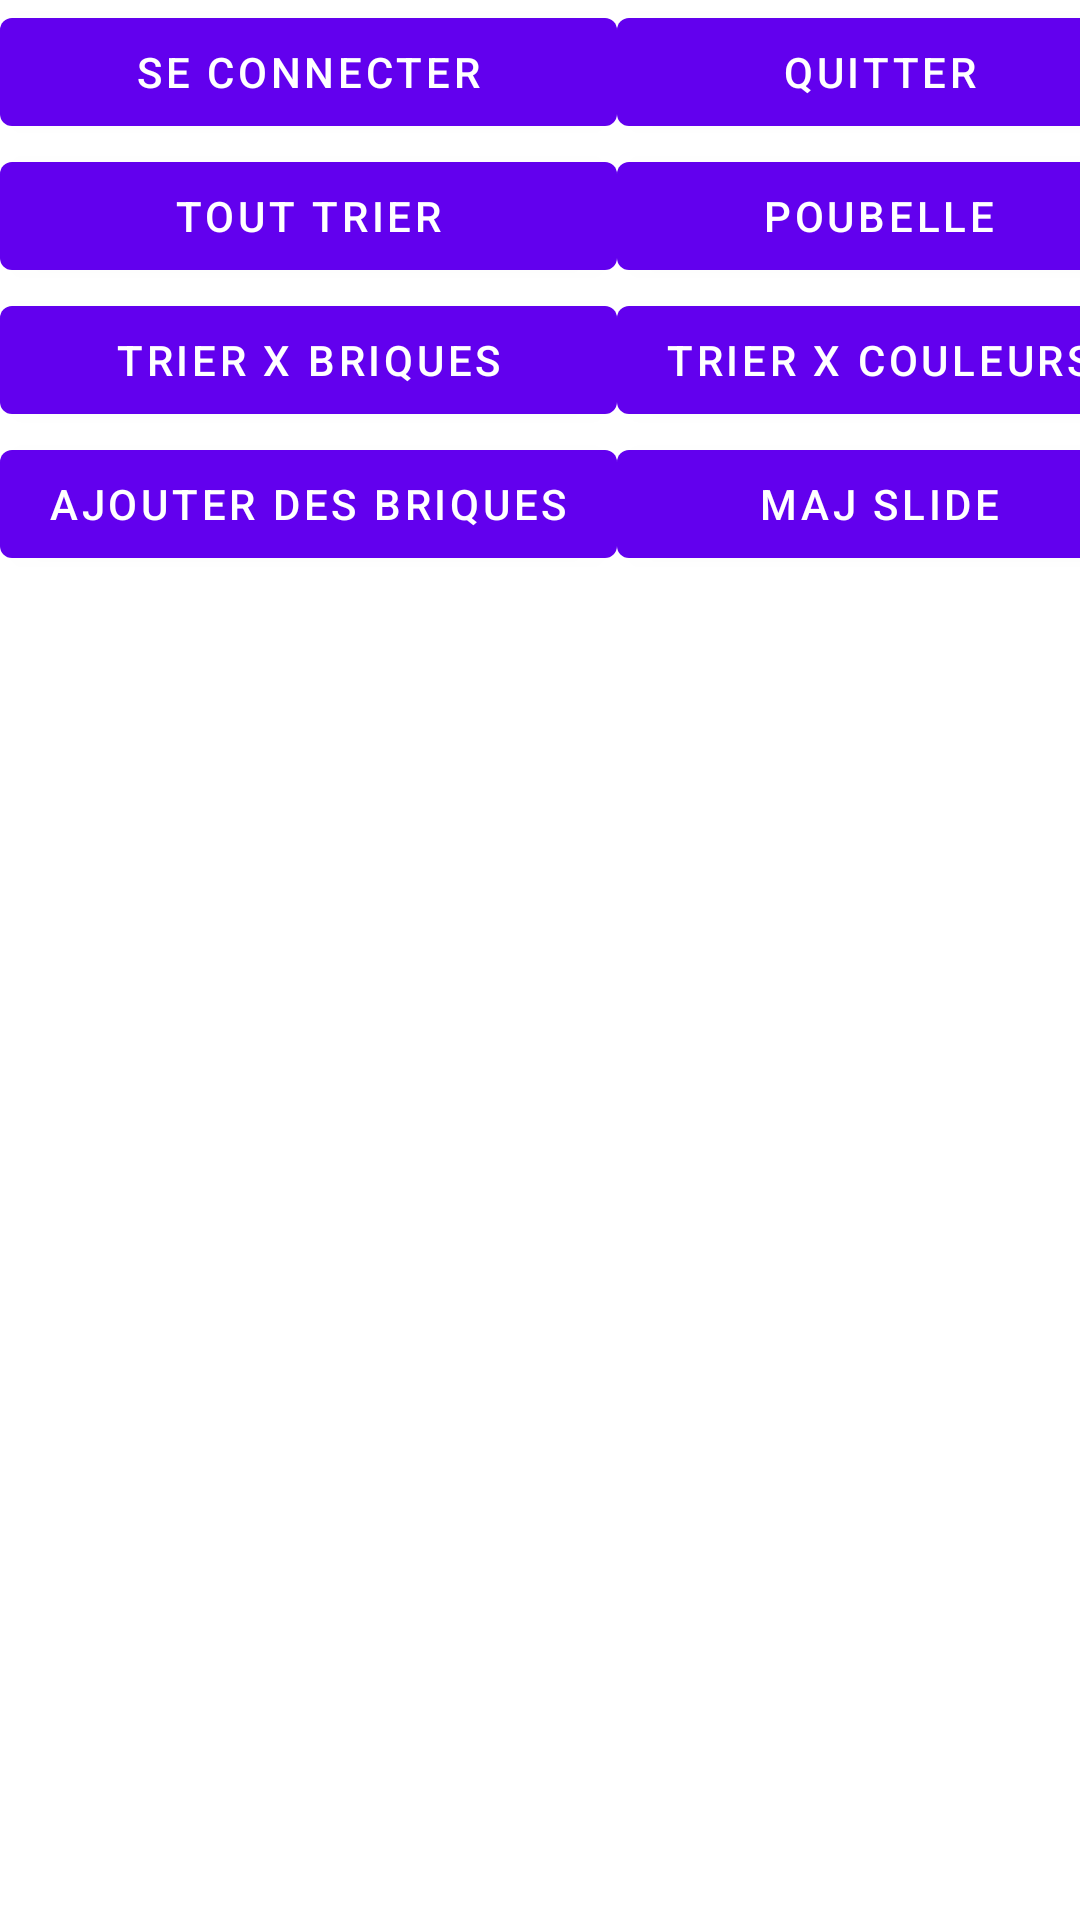

Reconstruct the res/layout file that produces this screen, plus the resources it refers to.
<!-- AndroidManifest.xml: application theme Theme.ColorSorter -->
<!-- res/layout/fragment_first.xml -->
<?xml version="1.0" encoding="utf-8"?>
<androidx.constraintlayout.widget.ConstraintLayout xmlns:android="http://schemas.android.com/apk/res/android"
    xmlns:app="http://schemas.android.com/apk/res-auto"
    xmlns:tools="http://schemas.android.com/tools"
    android:layout_width="match_parent"
    android:layout_height="match_parent"
    tools:context=".FirstFragment">

    <TableLayout
        android:layout_width="match_parent"
        android:layout_height="match_parent"
        app:layout_constraintBottom_toBottomOf="parent"
        app:layout_constraintEnd_toEndOf="parent">

        <TableRow
            android:layout_width="match_parent"
            android:layout_height="match_parent">

            <Button
                android:id="@+id/conncetButton"
                android:layout_width="wrap_content"
                android:layout_height="wrap_content"
                android:text="Se connecter" />

            <Button
                android:id="@+id/quitButton"
                android:layout_width="wrap_content"
                android:layout_height="wrap_content"
                android:text="Quitter" />
        </TableRow>

        <TableRow
            android:layout_width="match_parent"
            android:layout_height="match_parent">

            <Button
                android:id="@+id/sortAllButton"
                android:layout_width="wrap_content"
                android:layout_height="wrap_content"
                android:text="Tout trier" />

            <Button
                android:id="@+id/trashButton"
                android:layout_width="wrap_content"
                android:layout_height="wrap_content"
                android:text="Poubelle" />
        </TableRow>

        <TableRow
            android:layout_width="match_parent"
            android:layout_height="match_parent">

            <Button
                android:id="@+id/sortXBricksButton"
                android:layout_width="wrap_content"
                android:layout_height="wrap_content"
                android:text="Trier X briques" />

            <Button
                android:id="@+id/sortXColoredBricksButton"
                android:layout_width="wrap_content"
                android:layout_height="wrap_content"
                android:text="Trier X couleurs" />
        </TableRow>

        <TableRow
            android:layout_width="match_parent"
            android:layout_height="match_parent">

            <Button
                android:id="@+id/addBricksButton"
                android:layout_width="wrap_content"
                android:layout_height="wrap_content"
                android:text="Ajouter des briques" />

            <Button
                android:id="@+id/updateSlideButton"
                android:layout_width="wrap_content"
                android:layout_height="wrap_content"
                android:layout_marginBottom="172dp"
                android:text="MAJ Slide" />
        </TableRow>
    </TableLayout>

</androidx.constraintlayout.widget.ConstraintLayout>
<!-- resources referenced by this layout -->
<resources>
  <style name="Theme.ColorSorter" parent="Theme.MaterialComponents.DayNight.DarkActionBar">
          
          <item name="colorPrimary">@color/purple_500</item>
          <item name="colorPrimaryVariant">@color/purple_700</item>
          <item name="colorOnPrimary">@color/white</item>
          
          <item name="colorSecondary">@color/teal_200</item>
          <item name="colorSecondaryVariant">@color/teal_700</item>
          <item name="colorOnSecondary">@color/black</item>
          
          <item name="android:statusBarColor" tools:targetApi="l">?attr/colorPrimaryVariant</item>
          
      </style>
  <!-- not gathered from this repository: default colours our renderer supplied (Android Studio template values) -->
  <color name="purple_500">#FF6200EE</color>
  <color name="purple_700">#FF3700B3</color>
  <color name="teal_200">#FF03DAC5</color>
  <color name="teal_700">#FF018786</color>
  <color name="black">#FF000000</color>
  <color name="white">#FFFFFFFF</color>
</resources>
